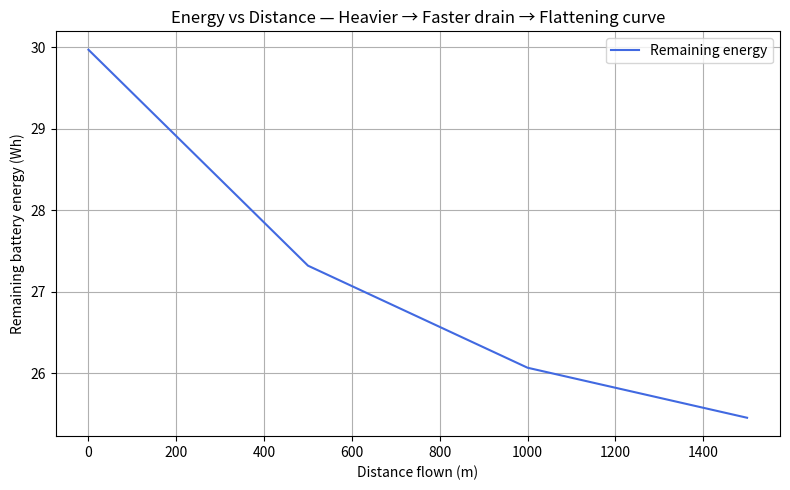
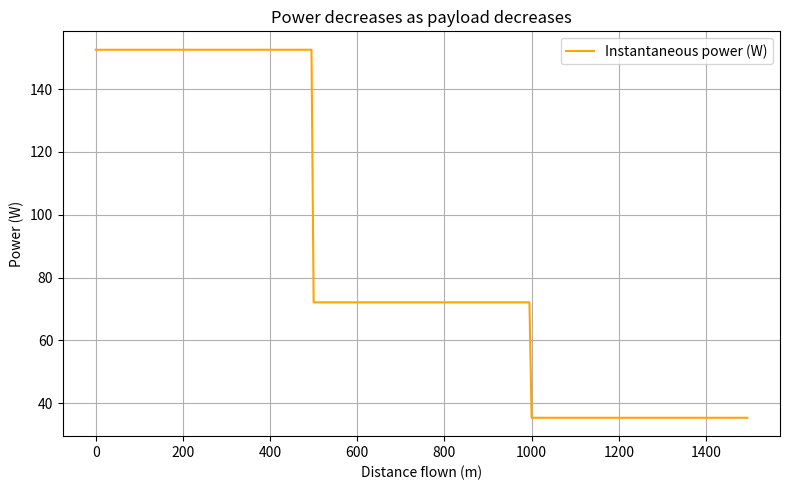
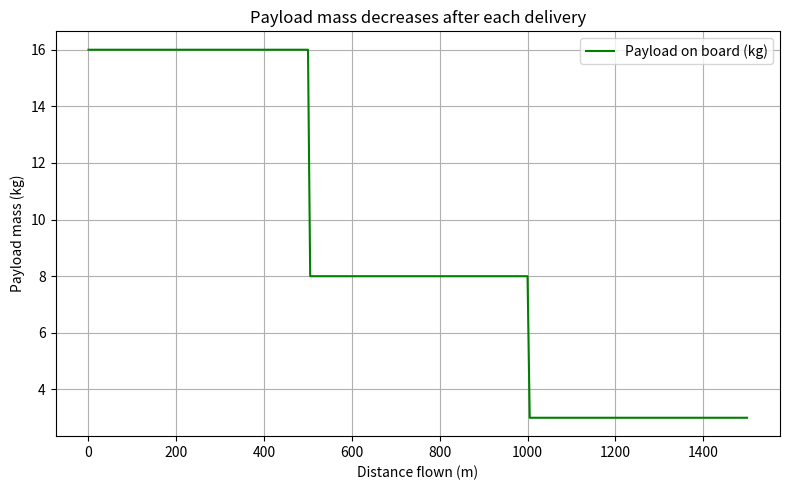
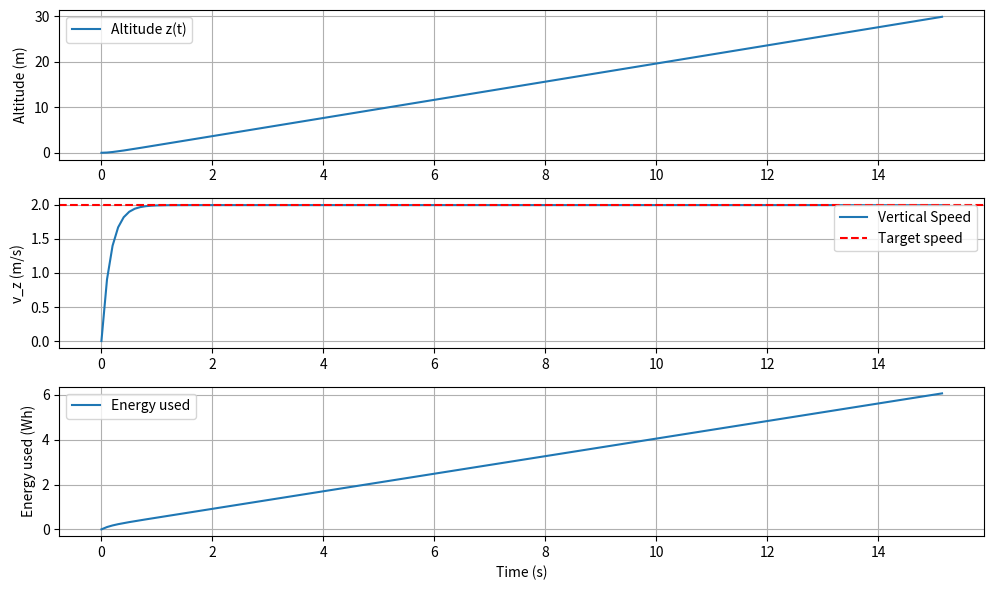

The script that saved these images, in order: (Note: this script raises an exception after producing the figures.)
# drone_routes_energy_opt.py
#
# What this adds:
# - enumerate_feasible_routes: generate all feasible subsets & orders for a trip given capacity/battery
# - plot_routes_energy: matplotlib scatter of "candidate index" vs "energy (kWh)", minimum annotated
# - run_optimized_trips_with_plots: replaces the greedy per-trip selection with an optimal per-trip choice
#
# Usage:
#   python drone_routes_energy_opt.py
#
# Requires: matplotlib

import random
import math
import heapq
from typing import Tuple, List, Dict, Optional, Set
import numpy as np
import matplotlib.pyplot as plt
from scipy.integrate import solve_ivp




# ----------------------------
# Drone + environment parameters
# ----------------------------
g = 9.81                # gravity (m/s^2)
rho = 1.225             # air density (kg/m^3)
C_dx = 0.8              # Drag coefficient horizontal
C_dz = 0.9              # Drag coefficient vertical
A_front = 1.154         # Effective front area of drone (m^2)
A_top = 0.175674        # Effective top area of drone (m^2)
A_disk = 1.34           # total rotor disk area (m^2)
eta = 0.75              # overall efficiency (motor * prop)
Vb = 133.2              # battery voltage (V)
Cb = 27                 # battery capacity (Ah)
P_av = 24               # avionics power (W)
usable_frac = 0.9
E_avail = usable_frac * Vb * Cb * 3600  # convert Wh → J

m_frame = 5.93
m_payload = 6
m_battery = 3.57
m_tot = m_frame + m_payload + m_battery


# Desired takeoff climb speed target
v_t_target = 2.0          # m/s (steady climb)
alt_target = 30.0       # m target altitude (stop integration here)





# Desired landing  speed target
v_l_target = -0.50          # m/s (steady decline)




# Desired takeoff climb speed target
vx_target = 15.0            # foward cruise (m/s)
x_target = 2000
vz_target = 0
z_target = 0
transition_time = 3        #  tilt time (s)


# ----------------------------
# Compute drag-braking distance for 15 → ~0.5 m/s
# ----------------------------
v_end = 0.5  # near rest
d_brake = (2*m_tot/(rho*C_dx*A_front)) * np.log(vx_target/v_end)
x_coast_start = x_target - d_brake
print(f"Braking distance ≈ {d_brake:.1f} m | Begin coasting at x ≈ {x_coast_start:.1f} m")


# ----------------------------
# ODEs for takeoff phase
# state vector y = [z, vz, E]
# ----------------------------

def drone_dynamics(t, y):
    z, vz, x, vx, E = y
   
    Drag_target = 0.5 * rho * C_dx * A_front * (vx_target)**2  # Drag at target speed
    Drag_z = 0.5 * rho * C_dz * A_top * vz**2                  # vertical drag (N)
    Drag_x = 0.5 * rho * C_dx * A_front * vx**2                # horizontal drag (N)
    
    
    theta_req =  np.arctan(Drag_target / (m_tot * g))  # radians
    theta = theta_req * min(t / transition_time, 1.0)
    
    # --- Control law / thrust command ---
    # Simple proportional controller on vertical speed:
        
    
  
    k_p_x = 2.0        # if vx not euquak to vx target increase acceleration by 1
    k_p_z = 10.0
    
    theta_brake = np.deg2rad(0)
    
    if x >= x_coast_start:
        # level out, no horizontal thrust or speed control
        theta = theta_brake
        u_x = 0
    else:
        # normal forward acceleration control
        u_x = k_p_x * (vx_target - vx)
    
    
    
    Thrust = (m_tot * (g + (k_p_z * (z_target - z)))) / np.cos(theta)    # Thurst (N)
    
    
    # --- Power model ---
    # Induced velocity (momentum theory)
    vi = np.sqrt(Thrust / (2 * rho * A_disk))
    P_ind = Thrust * vi                     # induced power (W)
    P_par = abs(Drag_x * vx)
    P_elec = ((P_ind + P_par) / eta) + P_av      # electrical power 

    # --- Dynamics ---
    dzdt = vz
    dvzdt = (Thrust*np.cos(theta) - (m_tot * g) - Drag_z )/ m_tot
    dxdt = vx
    dvxdt = ((Thrust * np.sin(theta) + u_x) - Drag_x) / m_tot
    dEdt = -P_elec

    return [dzdt, dvzdt, dxdt, dvxdt, dEdt]

def plotting_drone_moving():
    # ----------------------------
    # Integration setup
    # ----------------------------
    y0 = [0, 0, 0, 0, E_avail]                    # initial altitude, vertical speed, energy
    t_span = (0, 1000)                              # simulate up to 50 s (should reach speed)
    t_eval = np.linspace(t_span[0], t_span[1], 3000)
    
    sol = solve_ivp(drone_dynamics, t_span, y0, t_eval=t_eval, rtol=1e-6, atol=1e-8)
    
    # ----------------------------
    # Extract results
    # ----------------------------
    z = sol.y[0]
    vz = sol.y[1]
    x = sol.y[2]
    vx = sol.y[3]
    E = sol.y[4]
    t = sol.t
    P_loss = (E_avail - E) / 3600  # convert J to Wh
    
    # Stop when target distance reached
    idx_arr = np.where(x >= x_target)[0]
    if len(idx_arr) > 0:
        idx = idx_arr[0]
        z = z[:idx]
        vz = vz[:idx]
        x = x[:idx]
        vx = vx[:idx]
        E = E[:idx]
        t = t[:idx]
        P_loss = P_loss[:idx]
    else:
        print("Warning: x never reached x_target during simulation.")
    
    # ----------------------------
    # Plot results
    # ----------------------------
    plt.figure(figsize=(10,6))
    
    plt.subplot(3,1,1)
    plt.plot(t, x, label='Displacement x(t)')
    plt.ylabel('Displacement (m)')
    plt.grid(True)
    plt.legend()
    
    plt.subplot(3,1,2)
    plt.plot(t, vx, label='Horizontal Speed')
    plt.axhline(vx_target, color='r', linestyle='--', label='Target speed')
    plt.ylabel('v_x (m/s)')
    plt.grid(True)
    plt.legend()
    
    plt.subplot(3,1,3)
    plt.plot(t, P_loss, label='Energy used')
    plt.ylabel('Energy used (Wh)')
    plt.xlabel('Time (s)')
    plt.grid(True)
    plt.legend()
    
    plt.tight_layout()
    plt.show()
    
    print(f"Reached velocity: {vx[-1]:.2f} m in {t[-1]:.2f} s")
    print(f"Traveled distance: {x[-1]:.2f} m in {t[-1]:.2f} s")
    print(f"Altitude gained: {z[-1]:.2f} m in {t[-1]:.2f} s")
    print(f"Energy used: {(E_avail - E[-1])/3600:.2f} Wh ({100*(E_avail-E[-1])/E_avail:.2f} % of battery)")

# ----------------------------
# ODEs for takeoff phase
# state vector y = [z, vz, E]
# ----------------------------

def takeoff_dynamics(t, y):
    z, vz, E = y

    # --- Control law / thrust command ---
    # Simple proportional controller on vertical speed:
    k_p = 6.0         # if vz not euqual to v target increase acceleration by 5
                            
    Thurst = m_tot * (g + k_p * (v_t_target - vz))  # Thurst (N)
    Drag_z = 0.5*rho*C_dz*A_top*vz* abs(vz)        # vertical drag (N)
   
    # --- Power model ---
   
    # Induced velocity (momentum theory)
    vi = np.sqrt(Thurst / (2 * rho * A_disk))
  
    P_ind = Thurst * vi                      # induced power (W)
    P_elec = (P_ind / eta) + P_av            # electrical power 

    # --- Dynamics ---
    dzdt = vz
    dvzdt = (Thurst - (m_tot * g) - Drag_z )/ m_tot
    dEdt = -P_elec

    return [dzdt, dvzdt, dEdt]

# ----------------------------
# Integration setup
# ----------------------------
def plotting_take_off():
    y0 = [0.0, 0.0, E_avail]                      # initial altitude, vertical speed, energy
    t_span = (0, 30)                              # simulate up to 30 s (should reach ~10 m)
    t_eval = np.linspace(t_span[0], t_span[1], 300)
    
    sol = solve_ivp(takeoff_dynamics, t_span, y0, t_eval=t_eval, rtol=1e-6, atol=1e-8)
    
    # ----------------------------
    # Extract results
    # ----------------------------
    z = sol.y[0]
    vz = sol.y[1]
    E = sol.y[2]
    t = sol.t
    P_loss = (E_avail - E) / 3600  # convert J to Wh
    
    # Stop when target altitude reached
    idx = np.where(z >= alt_target)[0][0]
    z = z[:idx]
    vz = vz[:idx]
    E = E[:idx]
    t = t[:idx]
    P_loss = P_loss[:idx]
    
    # ----------------------------
    # Plot results
    # ----------------------------
    
    plt.figure(figsize=(10,6))
    
    plt.subplot(3,1,1)
    plt.plot(t, z, label='Altitude z(t)')
    plt.ylabel('Altitude (m)')
    plt.grid(True)
    plt.legend()
    
    plt.subplot(3,1,2)
    plt.plot(t, vz, label='Vertical Speed')
    plt.axhline(v_t_target, color='r', linestyle='--', label='Target speed')
    plt.ylabel('v_z (m/s)')
    plt.grid(True)
    plt.legend()
    
    plt.subplot(3,1,3)
    plt.plot(t, P_loss, label='Energy used')
    plt.ylabel('Energy used (Wh)')
    plt.xlabel('Time (s)')
    plt.grid(True)
    plt.legend()
    
    plt.tight_layout()
    plt.show()
    
    print(f"Reached altitude: {z[-1]:.2f} m in {t[-1]:.2f} s")
    print(f"Energy used: {(E_avail - E[-1])/3600:.2f} Wh ({100*(E_avail-E[-1])/E_avail:.2f} % of battery)")


# ----------------------------
# ODEs for takeoff phase
# state vector y = [z, vz, E]
# ----------------------------
def landing_dynamics(t, y):
    z, vz, E = y

    # --- Control law / thrust command ---
    # Simple proportional controller on vertical speed:
    k_p = 6.0         # if vz not euqual to v target increase acceleration by 5
                            
    Thurst = m_tot * (g + k_p * (v_l_target - vz))  # Thurst (N)
    Drag_z = 0.5*rho*C_dz*A_top*vz* abs(vz)        # vertical drag (N)
   
    # --- Power model ---
   
    # Induced velocity (momentum theory)
    vi = np.sqrt(Thurst / (2 * rho * A_disk))
  
    P_ind = Thurst * vi                      # induced power (W)
    P_elec = (P_ind / eta) + P_av            # electrical power 

    # --- Dynamics ---
    dzdt = vz
    dvzdt = (Thurst - (m_tot * g) - Drag_z )/ m_tot
    dEdt = -P_elec

    return [dzdt, dvzdt, dEdt]

# ----------------------------
# Integration setup
# ----------------------------
def plotting_landing():
    y0 = [0.0, 0.0, E_avail]                      # initial altitude, vertical speed, energy
    t_span = (0, 30)                              # simulate up to 30 s (should reach ~10 m)
    t_eval = np.linspace(t_span[0], t_span[1], 300)
    
    sol = solve_ivp(landing_dynamics, t_span, y0, t_eval=t_eval, rtol=1e-6, atol=1e-8)
    
    # ----------------------------
    # Extract results
    # ----------------------------
    z = sol.y[0]
    vz = sol.y[1]
    E = sol.y[2]
    t = sol.t
    P_loss = (E_avail - E) / 3600  # convert J to Wh
    
    # Stop when target altitude reached
    idx = np.where(z >= alt_target)[0][0]
    z = z[:idx]
    vz = vz[:idx]
    E = E[:idx]
    t = t[:idx]
    P_loss = P_loss[:idx]
    
    # ----------------------------
    # Plot results
    # ----------------------------
    
    plt.figure(figsize=(10,6))
    
    plt.subplot(3,1,1)
    plt.plot(t, z, label='Altitude z(t)')
    plt.ylabel('Altitude (m)')
    plt.grid(True)
    plt.legend()
    
    plt.subplot(3,1,2)
    plt.plot(t, vz, label='Vertical Speed')
    plt.axhline(v_l_target, color='r', linestyle='--', label='Target speed')
    plt.ylabel('v_z (m/s)')
    plt.grid(True)
    plt.legend()
    
    plt.subplot(3,1,3)
    plt.plot(t, P_loss, label='Energy used')
    plt.ylabel('Energy used (Wh)')
    plt.xlabel('Time (s)')
    plt.grid(True)
    plt.legend()
    
    plt.tight_layout()
    plt.show()
    
    print(f"Reached altitude: {z[-1]:.2f} m in {t[-1]:.2f} s")
    print(f"Energy used: {(E_avail - E[-1])/3600:.2f} Wh ({100*(E_avail-E[-1])/E_avail:.2f} % of battery)")

Coord = Tuple[int, int]
Path = List[Coord]
# ---------------------------------------
# Parameter setup (values chosen for clarity)
# ---------------------------------------
params = {
    "g": 9.81,
    "m_dry": 2.0,      # drone + battery = 2 kg
    "v_hover": 3.0,
    "k1": 0.5,         # much stronger induced power term
    "k2": 0.02,
    "k3": 5            # much smaller fixed power
}

# Very heavy payload initially, drops sharply
payload_drops = [8.0, 5.0, 3.0]  # start 16 kg → end 0 kg

Vb, Cb, usable_frac = 11.1, 3.0, 0.9
E0 = usable_frac * Vb * Cb * 3600
speed = 8.0


# ---------------------------------------
# Physics-based power model
# ---------------------------------------


def power_model(W, v, params):
    """
    Compute instantaneous electrical power P(W, v) in watts.
    W : current payload mass (kg)
    v : flight speed (m/s)
    params : dictionary of physical constants
    """
    g   = params["g"]
    m0  = params["m_dry"]     # drone dry mass (frame + battery)
    vh  = params["v_hover"]   # induced velocity in hover
    k1  = params["k1"]        # induced power coefficient
    k2  = params["k2"]        # parasitic drag coefficient
    k3  = params["k3"]        # fixed power load (electronics)

    m = m0 + W
    P_ind   = k1 * ((m * g)**1.5) / np.sqrt(v**2 + vh**2)  # induced power
    P_drag  = k2 * v**3                                    # parasitic/drag power
    P_fixed = k3                                            # fixed onboard power
    return P_ind + P_drag + P_fixed


# ---------------------------------------
# Main simulation: energy vs distance
# ---------------------------------------
def simulate_energy_along_path(payload_drops, E0, speed, params):
    """
    Simulate drone battery energy as a function of distance
    while payload mass decreases after each delivery segment.
    This demonstrates that as the drone gets lighter,
    power decreases and the energy curve flattens.
    """
    W = np.sum(payload_drops)   # start with full payload (heaviest)
    E = E0
    s_trace, E_trace, W_trace, P_trace = [0], [E0], [W], []

    # Each flight leg has fixed distance (e.g., 500 m)
    leg_distance = 500
    N_steps = 100
    ds = leg_distance / N_steps
    total_distance = 0

    for leg_index, drop in enumerate(payload_drops):
        for _ in range(N_steps):
            P = power_model(W, speed, params)
            P_trace.append(P)
            dE = -(P / speed) * ds     # ODE: dE/ds = -P/v
            E += dE
            total_distance += ds
            s_trace.append(total_distance)
            E_trace.append(E)
            W_trace.append(W)
            if E <= 0:
                break
        # At the end of each leg, deliver some payload → lighter
        W -= drop
        if W < 0: W = 0

    return np.array(s_trace), np.array(E_trace), np.array(W_trace), np.array(P_trace)

def polt_energy():
    # ---------------------------------------
    # Run simulation
    # ---------------------------------------
    s_trace, E_trace, W_trace, P_trace = simulate_energy_along_path(payload_drops, E0, speed, params)
    
    
    # ---------------------------------------
    # Plot: Battery energy vs distance
    # ---------------------------------------
    plt.figure(figsize=(8,5))
    plt.plot(s_trace, E_trace/3600, color='royalblue', label='Remaining energy')
    plt.xlabel('Distance flown (m)')
    plt.ylabel('Remaining battery energy (Wh)')
    plt.title('Energy vs Distance — Heavier → Faster drain → Flattening curve')
    plt.grid(True)
    plt.legend()
    plt.tight_layout()
    plt.show()
    
    
    # ---------------------------------------
    # Plot: Instantaneous power vs distance
    # ---------------------------------------
    plt.figure(figsize=(8,5))
    plt.plot(s_trace[:len(P_trace)], P_trace, color='orange', label='Instantaneous power (W)')
    plt.xlabel('Distance flown (m)')
    plt.ylabel('Power (W)')
    plt.title('Power decreases as payload decreases')
    plt.grid(True)
    plt.legend()
    plt.tight_layout()
    plt.show()
    
    
    # ---------------------------------------
    # Plot: Payload mass vs distance
    # ---------------------------------------
    plt.figure(figsize=(8,5))
    plt.plot(s_trace, W_trace, color='green', label='Payload on board (kg)')
    plt.xlabel('Distance flown (m)')
    plt.ylabel('Payload mass (kg)')
    plt.title('Payload mass decreases after each delivery')
    plt.grid(True)
    plt.legend()
    plt.tight_layout()
    plt.show()
    
    
    # ---------------------------------------
    # Print results summary
    # ---------------------------------------
    print("Initial payload: {:.1f} kg".format(sum(payload_drops)))
    print("Final payload: {:.1f} kg".format(W_trace[-1]))
    print("Total energy used: {:.2f} Wh".format((E0 - E_trace[-1]) / 3600))
    print("Power range: {:.1f} W → {:.1f} W".format(max(P_trace), min(P_trace)))

# -----------------------
# No-fly zones (obstacles)
# -----------------------
def make_no_fly_zones(rows: int, cols: int, count: int = 2, seed: Optional[int] = None,
                      max_w: int = 1, max_h: int = 1) -> Set[Coord]:
    if seed is not None:
        random.seed(seed + 1001)
    blocked: Set[Coord] = set()
    attempts = 0
    while count > 0 and attempts < 200:
        attempts += 1
        w = 1
        h = 1
        r0 = random.randint(0, rows - h)
        c0 = random.randint(0, cols - w)
        rect = {(r, c) for r in range(r0, r0 + h) for c in range(c0, c0 + w)}
        if not rect.issubset(blocked):
            blocked |= rect
            count -= 1
    return blocked

# -----------------------
# Grid & utilities
# -----------------------
def random_warehouse(rows: int, cols: int, blocked: Set[Coord], seed: Optional[int] = None) -> Coord:
    if seed is not None:
        random.seed(seed + 2002)
    candidates = [(r, c) for r in range(rows) for c in range(cols) if (r, c) not in blocked]
    if not candidates:
        raise ValueError("No space for warehouse (everything blocked).")
    return random.choice(candidates)

def sample_delivery_points(rows: int, cols: int, k: int, avoid: Coord, blocked: Set[Coord],
                           seed: Optional[int] = None) -> List[Coord]:
    if seed is not None:
        random.seed(seed + 3003)
    cells = [(r, c) for r in range(rows) for c in range(cols)
             if (r, c) != avoid and (r, c) not in blocked]
    random.shuffle(cells)
    return cells[:k]

def assign_demands(deliveries: List[Coord], low: int = 1, high: int = 3, seed: Optional[int] = None) -> Dict[Coord, int]:
    if seed is not None:
        random.seed(seed + 4004)
    return {d: random.randint(low, high) for d in deliveries}

# -----------------------
# Dijkstra shortest path (km) with obstacles
# -----------------------
def dijkstra_shortest_path_km(rows: int, cols: int, start: Coord, end: Coord, blocked: Set[Coord]) -> Tuple[float, Path]:
    if start == end:
        return 0.0, [start]
    if start in blocked or end in blocked:
        return float("inf"), []

    DIRS = [
        ( 1,  0, 1.0), (-1,  0, 1.0), (0,  1, 1.0), (0, -1, 1.0),
        ( 1,  1, math.sqrt(2)), ( 1, -1, math.sqrt(2)),
        (-1,  1, math.sqrt(2)), (-1, -1, math.sqrt(2))
    ]

    dist = {start: 0.0}
    parent: Dict[Coord, Coord] = {}
    pq = [(0.0, start)]

    while pq:
        d, (r, c) = heapq.heappop(pq)
        if (r, c) == end:
            path: Path = []
            cur = end
            while cur != start:
                path.append(cur)
                cur = parent[cur]
            path.append(start)
            path.reverse()
            return d, path
        if d > dist[(r, c)]:
            continue
        for dr, dc, w in DIRS:
            nr, nc = r + dr, c + dc
            if 0 <= nr < rows and 0 <= nc < cols and (nr, nc) not in blocked:
                nd = d + w
                if nd < dist.get((nr, nc), float("inf")):
                    dist[(nr, nc)] = nd
                    parent[(nr, nc)] = (r, c)
                    heapq.heappush(pq, (nd, (nr, nc)))
    return float("inf"), []

# -----------------------
# Precompute distances/paths between key points
# -----------------------
def precompute_pairs(rows: int, cols: int, points: List[Coord], blocked: Set[Coord]):
    dist_km: Dict[Tuple[Coord, Coord], float] = {}
    path: Dict[Tuple[Coord, Coord], Path] = {}
    for i, a in enumerate(points):
        for j, b in enumerate(points):
            if i == j:
                dist_km[(a, b)] = 0.0
                path[(a, b)] = [a]
            elif (a, b) not in dist_km:
                d, p = dijkstra_shortest_path_km(rows, cols, a, b, blocked)
                dist_km[(a, b)] = d
                path[(a, b)] = p
                dist_km[(b, a)] = d
                path[(b, a)] = list(reversed(p))
    return dist_km, path

# -----------------------
# Energy & Power Model (kWh)
# -----------------------
def power_kw(load_kg: float, base_kw: float = 0.3, alpha_kw_per_kg: float = 0.02, quad_kw_per_kg2: float = 0.0) -> float:
    """
    Base hover/flight power plus linear (and optional quadratic) term in payload mass.
    """
    return base_kw + alpha_kw_per_kg * max(load_kg, 0.0) + quad_kw_per_kg2 * max(load_kg, 0.0)**2

def move_energy_kwh(distance_km: float, load_kg: float, speed_kmh: float) -> float:
    if distance_km == float("inf"):
        return float("inf")
    if speed_kmh <= 0:
        raise ValueError("speed_kmh must be > 0")
    return power_kw(load_kg) * (distance_km / speed_kmh)

# -----------------------
# Trip-by-trip planner
# -----------------------
def run_all_trips(
    rows: int,
    cols: int,
    warehouse: Coord,
    deliveries: List[Coord],
    demands: Dict[Coord, int],   # kg per delivery
    blocked: Set[Coord],
    carry_capacity: int = 10,    # kg
    battery_capacity_kwh: float = 5.0,
    cruise_speed_kmh: float = 40.0
):
    points = [warehouse] + deliveries
    dist_km, path = precompute_pairs(rows, cols, points, blocked)

    remaining = []
    impossible = []
    for d in deliveries:
        if demands[d] > carry_capacity:
            impossible.append(d)
        elif dist_km[(warehouse, d)] == float("inf") or dist_km[(d, warehouse)] == float("inf"):
            impossible.append(d)
        else:
            remaining.append(d)

    trip_idx = 0
    grand_total_energy = 0.0
    while remaining:
        trip_idx += 1
        energy = battery_capacity_kwh
        carried = min(carry_capacity, sum(demands[d] for d in remaining))
        current = warehouse
        trip_path: Path = [warehouse]
        trip_legs = []
        served_this_trip = []

        while True:
            candidates = []
            for d in remaining:
                dmd = demands[d]
                if dmd > carried:
                    continue
                dist_to_km = dist_km[(current, d)]
                if dist_to_km == float("inf"):
                    continue
                go_e = move_energy_kwh(dist_to_km, carried, cruise_speed_kmh)
                new_load = carried - dmd
                dist_back_km = dist_km[(d, warehouse)]
                if dist_back_km == float("inf"):
                    continue
                back_e = move_energy_kwh(dist_back_km, max(new_load, 0.0), cruise_speed_kmh)
                need = go_e + back_e
                if need <= energy:
                    candidates.append((dist_to_km, d, go_e, back_e, new_load))
            if not candidates:
                if current != warehouse:
                    dist_home_km = dist_km[(current, warehouse)]
                    back_e = move_energy_kwh(dist_home_km, max(carried, 0.0), cruise_speed_kmh)
                    if back_e > energy:
                        break
                    p = path[(current, warehouse)]
                    trip_path += (p[1:] if p and p[0] == current else p)
                    trip_legs.append({
                        'type': 'move', 'from': current, 'to': warehouse,
                        'distance_km': dist_home_km, 'load_before_kg': max(carried, 0.0), 'energy_kwh': back_e
                    })
                    energy -= back_e
                    grand_total_energy += back_e
                    current = warehouse
                break

            candidates.sort(key=lambda x: x[0])
            dist_to_km, target, go_e, back_e, new_load = candidates[0]
            p = path[(current, target)]
            trip_path += (p[1:] if p and p[0] == current else p)
            trip_legs.append({
                'type': 'move', 'from': current, 'to': target,
                'distance_km': dist_to_km, 'load_before_kg': carried, 'energy_kwh': go_e
            })
            energy -= go_e
            grand_total_energy += go_e
            current = target

            dmd = demands[target]
            carried -= dmd
            served_this_trip.append((target, dmd))
            trip_legs.append({'type': 'drop', 'at': target, 'demand': dmd, 'load_after': carried})
            remaining.remove(target)

            if carried == 0 and current != warehouse:
                dist_home_km = dist_km[(current, warehouse)]
                back_e2 = move_energy_kwh(dist_home_km, 0.0, cruise_speed_kmh)
                if back_e2 > energy:
                    break
                p = path[(current, warehouse)]
                trip_path += (p[1:] if p and p[0] == current else p)
                trip_legs.append({
                    'type': 'move', 'from': current, 'to': warehouse,
                    'distance_km': dist_home_km, 'load_before_kg': 0.0, 'energy_kwh': back_e2
                })
                energy -= back_e2
                grand_total_energy += back_e2
                current = warehouse
                break

        print(f"\n=== Trip {trip_idx} ===")
        if served_this_trip:
            print("Delivered:", ", ".join(f"{pt} (x{dmd} kg)" for pt, dmd in served_this_trip))
        else:
            print("No deliveries completed on this trip.")
        print("Legs:")
        for i, leg in enumerate(trip_legs, 1):
            if leg['type'] == 'move':
                print(f"  {i:02d}. MOVE {leg['from']} -> {leg['to']}  "
                      f"dist_km={leg['distance_km']:.3f}  load_before_kg={leg['load_before_kg']}  "
                      f"energy_kwh={leg['energy_kwh']:.3f}")
            else:
                print(f"  {i:02d}. DROP at {leg['at']}  demand_kg={leg['demand']}  load_after_kg={leg['load_after']}")
        print(f"Trip {trip_idx} ended at: {current}")
        print("Remaining deliveries:", remaining if remaining else "None")

        if remaining:
            can_start = False
            start_load = min(carry_capacity, sum(demands[x] for x in remaining))
            for d in remaining:
                dmd = demands[d]
                if dmd > carry_capacity:
                    continue
                dist_to_km = dist_km[(warehouse, d)]
                dist_back_km = dist_km[(d, warehouse)]
                if dist_to_km == float("inf") or dist_back_km == float("inf"):
                    continue
                go_e = move_energy_kwh(dist_to_km, start_load, cruise_speed_kmh)
                back_e = move_energy_kwh(dist_back_km, max(start_load - dmd, 0.0), cruise_speed_kmh)
                if go_e + back_e <= battery_capacity_kwh:
                    can_start = True
                    break
            if not can_start:
                print("\nSome deliveries are impossible with current obstacles/capacity:", remaining)
                break

    print("\n=== All trips complete (or as many as feasible) ===")
    print(f"Grand total movement energy (kWh): {grand_total_energy:.3f}")

# -----------------------
# Pretty print grid
# -----------------------
def print_grid(rows: int, cols: int, warehouse: Coord, deliveries: List[Coord],
               demands: Dict[Coord, int], blocked: Set[Coord]):
    grid = [["." for _ in range(cols)] for _ in range(rows)]
    for (r, c) in blocked:
        if 0 <= r < rows and 0 <= c < cols:
            grid[r][c] = "X"
    wr, wc = warehouse
    grid[wr][wc] = "W"
    for d in deliveries:
        if d == warehouse or d in blocked:
            continue
        r, c = d
        grid[r][c] = str(demands[d])
    print("Grid layout:")
    for r in range(rows):
        print(" ".join(f"{grid[r][c]:>2}" for c in range(cols)))
    print("\nLegend: W=warehouse | 1–3=delivery demand (kg) | X=no-fly | .=empty\n")

# -----------------------
# Demo / run
# -----------------------
if __name__ == "__main__":
    rows, cols = 10, 10
    num_deliveries = 7
    carry_capacity = 10       # kg
    battery_capacity = 5.0    # kWh
    cruise_speed = 40.0       # km/h
    seed = None

    blocked = make_no_fly_zones(rows, cols, count=2, seed=seed, max_w=3, max_h=3)
    warehouse = random_warehouse(rows, cols, blocked, seed=seed)
    deliveries = sample_delivery_points(rows, cols, num_deliveries, avoid=warehouse, blocked=blocked, seed=seed)
    demands = assign_demands(deliveries, low=1, high=3, seed=seed)

    print_grid(rows, cols, warehouse, deliveries, demands, blocked)

    print("Warehouse:", warehouse)
    print("Deliveries & demands:", demands)
    print("\nStarting trips…")

    run_all_trips(
        rows, cols,
        warehouse=warehouse,
        deliveries=deliveries,
        demands=demands,
        blocked=blocked,
        carry_capacity=carry_capacity,
        battery_capacity_kwh=battery_capacity,
        cruise_speed_kmh=cruise_speed
    )

    polt_energy()
    plotting_take_off()
    plotting_landing() 
    plotting_drone_moving()
